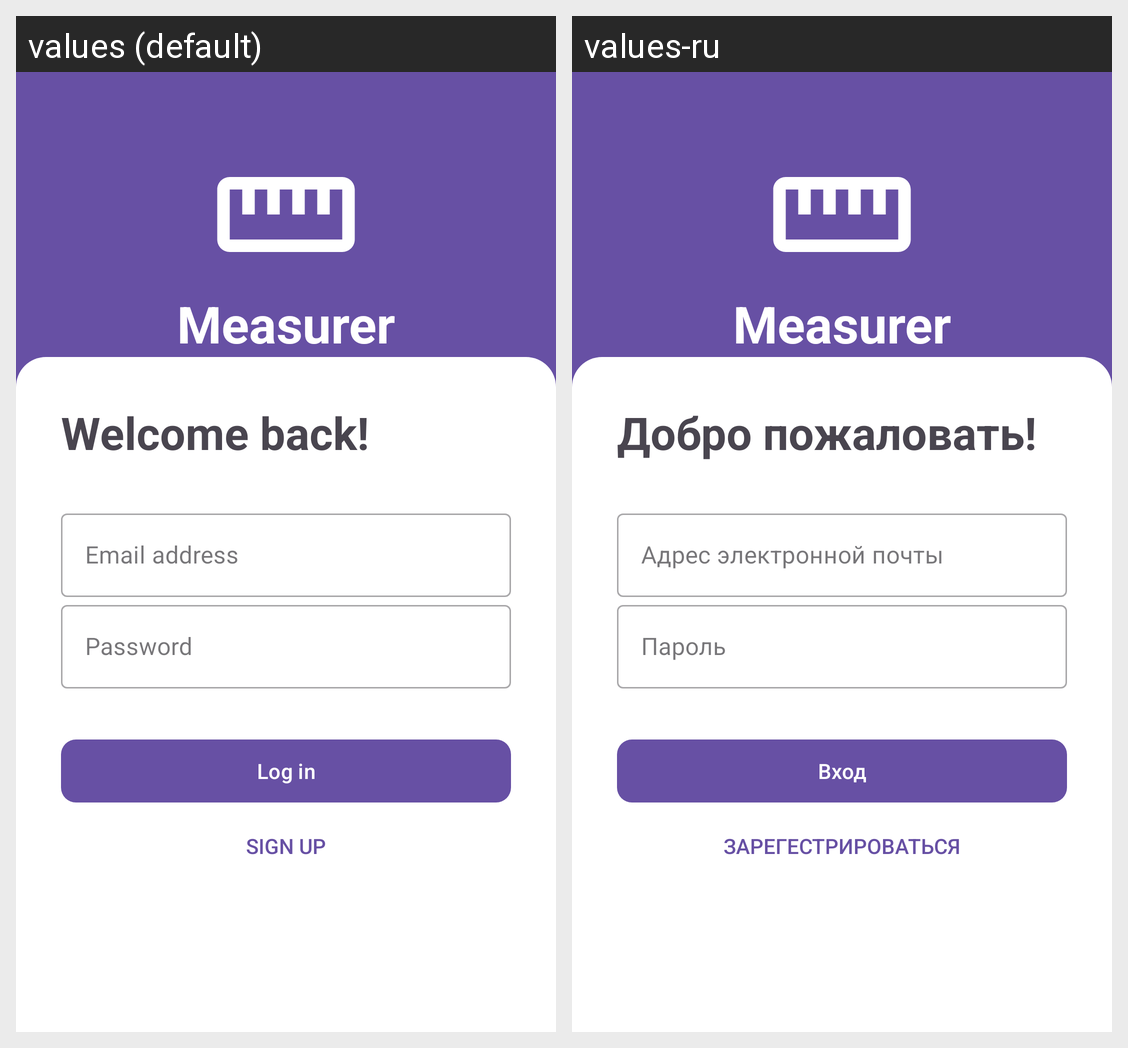

Translations of the strings shown on this Android screen, per locale in the grid:
Android screen res/layout/fragment_login.xml rendered under 2 locales, left to right: values (default), values-ru. Device: Nexus 5 (rendered at 1080×1920; each locale shown at half size, 540×960, under a caption strip naming it); theme Theme.Measurer.
Strings drawn on this screen, with the default value and each locale's value (text and hints the layout hard-codes, and strings that could not be matched under every locale, appear in the picture but are not listed):

app_name
  values: Measurer
  values-ru: Measurer

welcome_back
  values: Welcome back!
  values-ru: Добро пожаловать!

email_address
  values: Email address
  values-ru: Адрес электронной почты

password
  values: Password
  values-ru: Пароль

log_in
  values: Log in
  values-ru: Вход

sign_up
  values: Sign up
  values-ru: Зарегестрироваться
